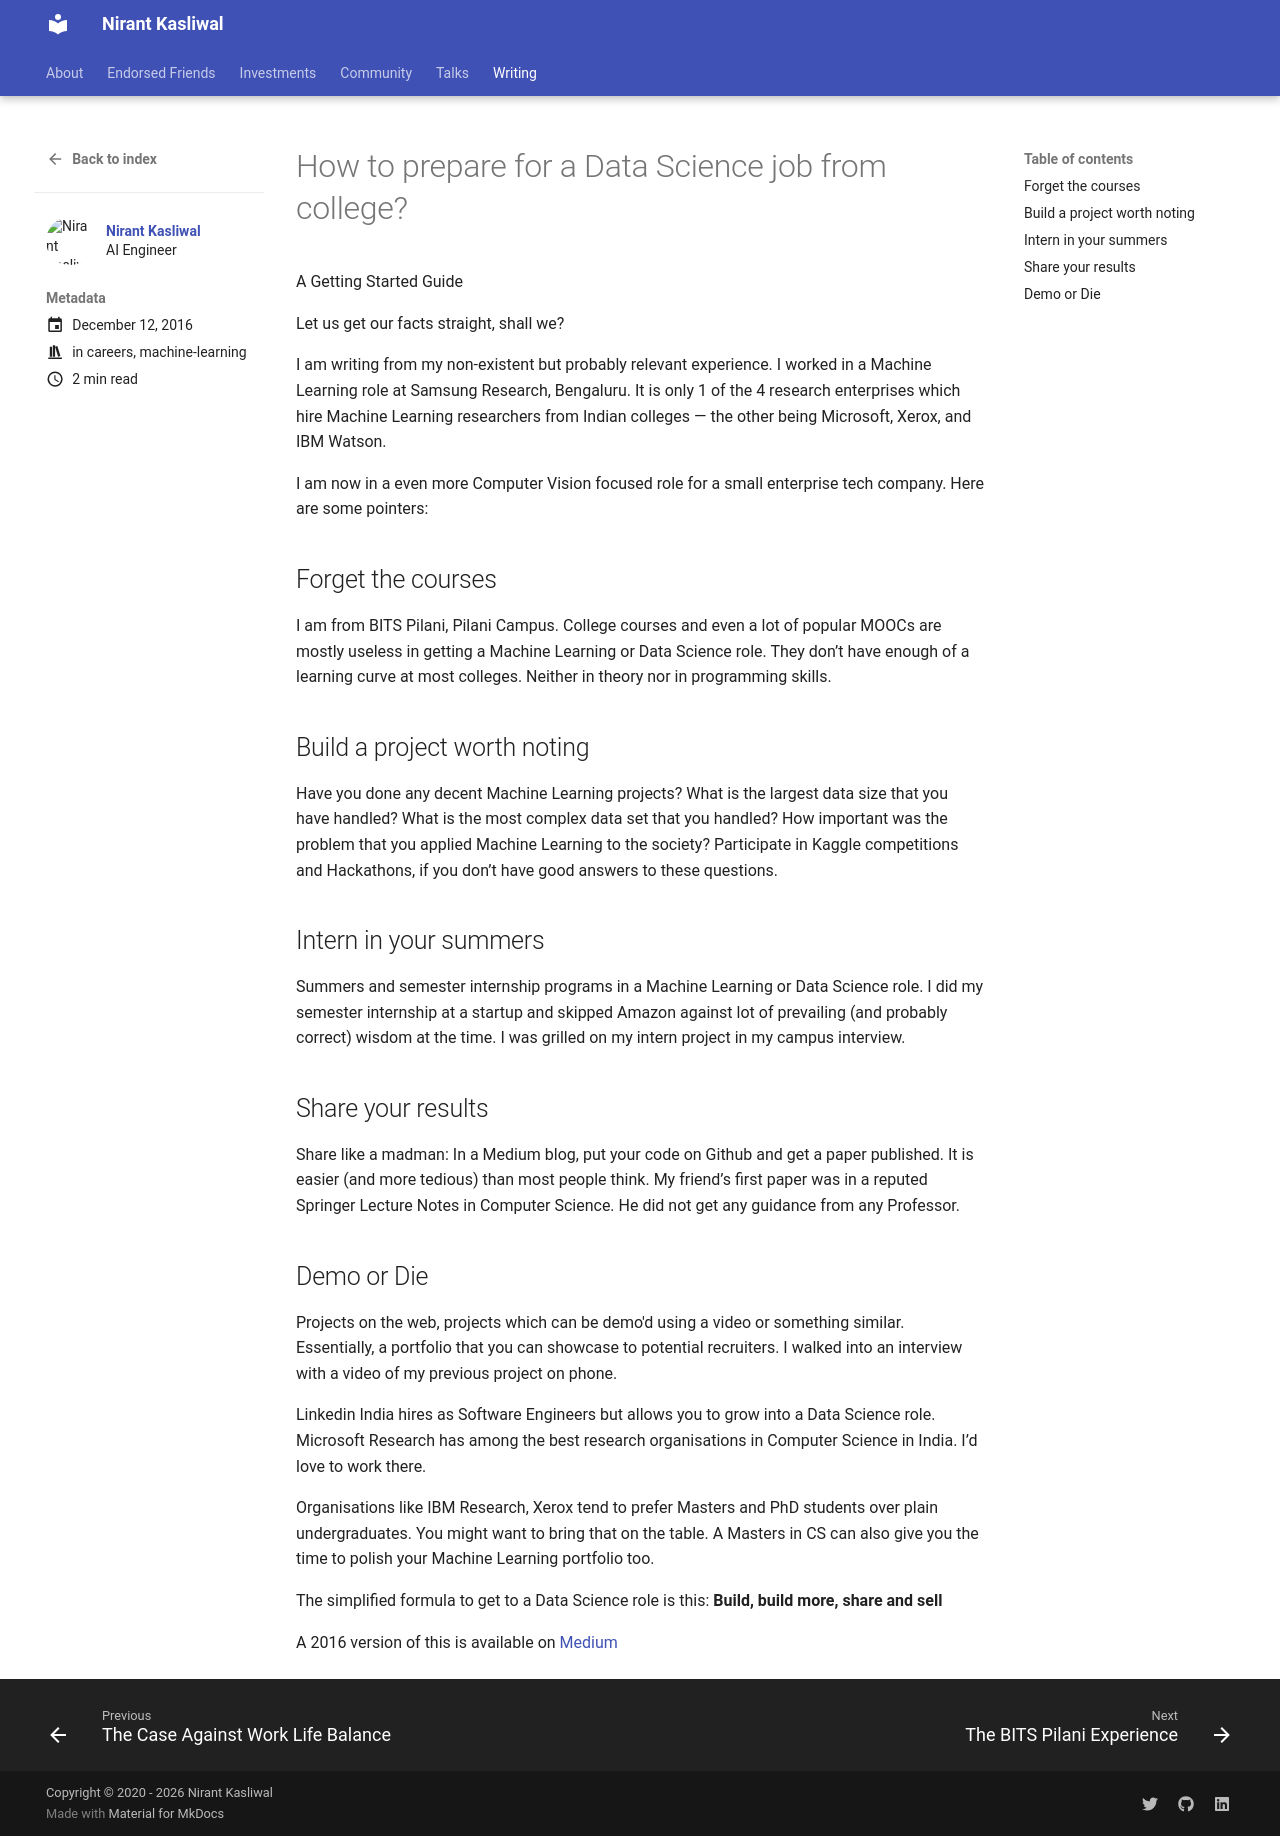

repository: NirantK/nirantk.github.io · page: writing/datasciencejob/index.html · generator: mkdocs

+++
title =  "How to prepare for a Data Science job from college?"
date = 2016-12-12T23:29:18+05:30
tags = ["career", "machine learning", "tech"]
featured_image = "images/ink.png"
description = "Data Science: Breaking Into the Industry"
toc = true
show_reading_time = true
+++

A Getting Started Guide

Let us get our facts straight, shall we?

I am writing from my non-existent but probably relevant experience. I worked in a Machine Learning role at Samsung Research, Bengaluru. It is only 1 of the 4 research enterprises which hire Machine Learning researchers from Indian colleges — the other being Microsoft, Xerox, and IBM Watson.

I am now in a even more Computer Vision focused role for a small enterprise tech company. Here are some pointers:

## Forget the courses
I am from BITS Pilani, Pilani Campus. College courses and even a lot of popular MOOCs are mostly useless in getting a Machine Learning or Data Science role. They don’t have enough of a learning curve at most colleges. Neither in theory nor in programming skills.

## Build a project worth noting
Have you done any decent Machine Learning projects? What is the largest data size that you have handled? What is the most complex data set that you handled? How important was the problem that you applied Machine Learning to the society? Participate in Kaggle competitions and Hackathons, if you don’t have good answers to these questions.

## Intern in your summers
Summers and semester internship programs in a Machine Learning or Data Science role. I did my semester internship at a startup and skipped Amazon against lot of prevailing (and probably correct) wisdom at the time. I was grilled on my intern project in my campus interview.

## Share your results
Share like a madman: In a Medium blog, put your code on Github and get a paper published. It is easier (and more tedious) than most people think. My friend’s first paper was in a reputed Springer Lecture Notes in Computer Science. He did not get any guidance from any Professor.

## Demo or Die 
Projects on the web, projects which can be demo'd using a video or something similar. Essentially, a portfolio that you can showcase to potential recruiters. I walked into an interview with a video of my previous project on phone.

Linkedin India hires as Software Engineers but allows you to grow into a Data Science role. Microsoft Research has among the best research organisations in Computer Science in India. I’d love to work there.

Organisations like IBM Research, Xerox tend to prefer Masters and PhD students over plain undergraduates. You might want to bring that on the table. A Masters in CS can also give you the time to polish your Machine Learning portfolio too.

The simplified formula to get to a Data Science role is this:
**Build, build more, share and sell**

A 2016 version of this is available on [Medium](https://medium.com/@NirantK/how-to-prepare-for-a-data-science-job-from-college-4d77c8f1e91e?source=nirantk.com)
